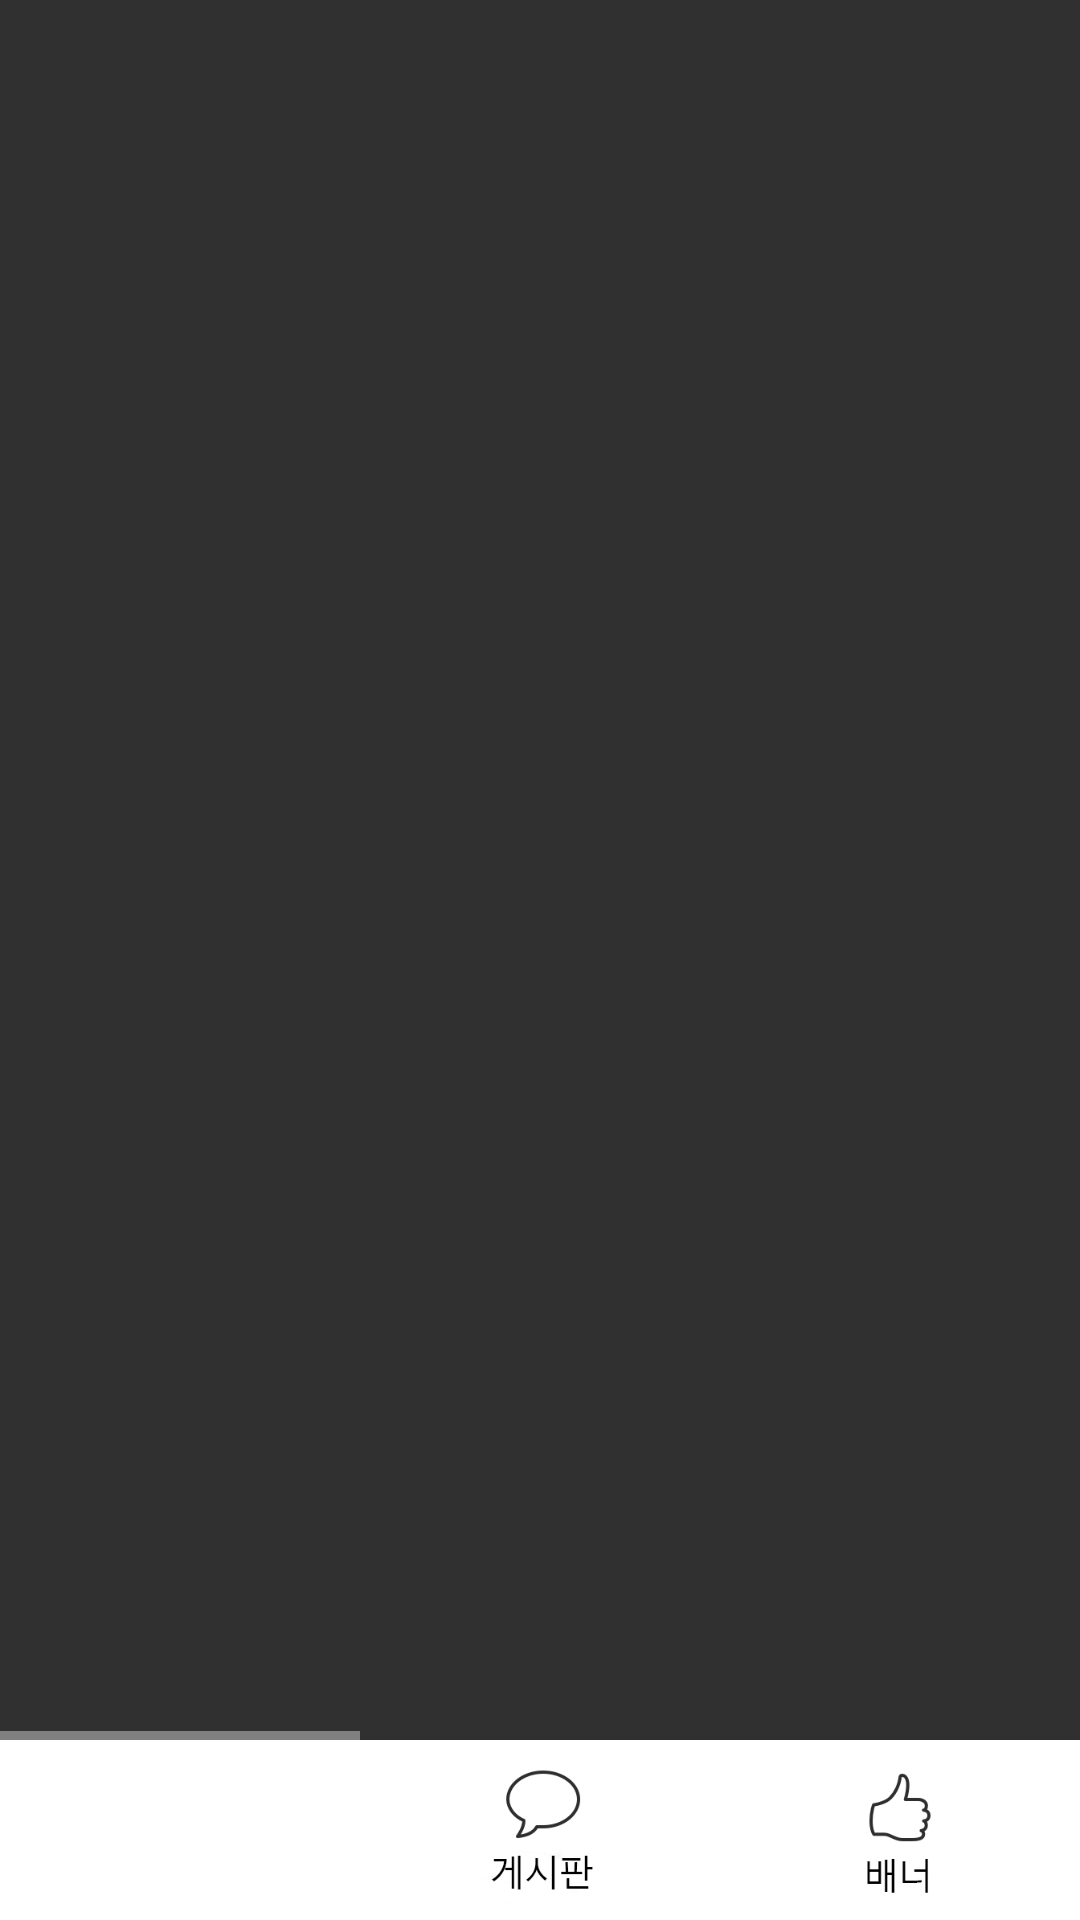

Here is an Android app screen rendered from its layout file. Give the layout XML and the strings, colors and styles it references.
<!-- AndroidManifest.xml: application theme Theme.AppCompat -->
<!-- res/layout/fragment_home.xml -->
<?xml version="1.0" encoding="utf-8"?>
<layout xmlns:tools="http://schemas.android.com/tools"
    xmlns:android="http://schemas.android.com/apk/res/android"
    xmlns:app="http://schemas.android.com/apk/res-auto">
    <FrameLayout
        android:layout_width="match_parent"
        android:layout_height="match_parent"
        tools:context=".fragments.HomeFragment">

        
        <androidx.constraintlayout.widget.ConstraintLayout
            android:layout_width="match_parent"
            android:layout_height="match_parent">

            <LinearLayout
                android:layout_width="match_parent"
                android:layout_height="3dp"
                app:layout_constraintBottom_toTopOf="@+id/linearLayout">

                <LinearLayout
                    android:background="#808080"
                    android:layout_weight="1"
                    android:layout_width="match_parent"
                    android:layout_height="match_parent"/>

                <LinearLayout
                    android:layout_weight="1"
                    android:layout_width="match_parent"
                    android:layout_height="match_parent"/>

                <LinearLayout
                    android:layout_weight="1"
                    android:layout_width="match_parent"
                    android:layout_height="match_parent"/>


            </LinearLayout>

            <LinearLayout
                android:id="@+id/linearLayout"
                android:layout_width="match_parent"
                android:layout_height="60dp"
                android:background="@color/white"
                android:weightSum="3"
                app:layout_constraintBottom_toBottomOf="parent">

                <ImageView
                    android:id="@+id/homeTap"
                    android:layout_width="match_parent"
                    android:layout_height="wrap_content"
                    android:layout_weight="1"
                    android:src="@drawable/bottom_hometap" />

                <ImageView
                    android:id="@+id/talkTap"
                    android:layout_width="match_parent"
                    android:layout_height="wrap_content"
                    android:layout_weight="1"
                    android:src="@drawable/talk" />

                <ImageView
                    android:id="@+id/bannerTap"
                    android:layout_width="match_parent"
                    android:layout_height="wrap_content"
                    android:layout_weight="1"
                    android:src="@drawable/banner" />


            </LinearLayout>
        </androidx.constraintlayout.widget.ConstraintLayout>

    </FrameLayout>
</layout>
<!-- resources referenced by this layout -->
<resources>
  <color name="white">#FFFFFFFF</color>
  <!-- drawable banner: png bitmap (drawable-v24, 5560 bytes) -->
  <!-- drawable talk: png bitmap (drawable-v24, 8817 bytes) -->
</resources>
